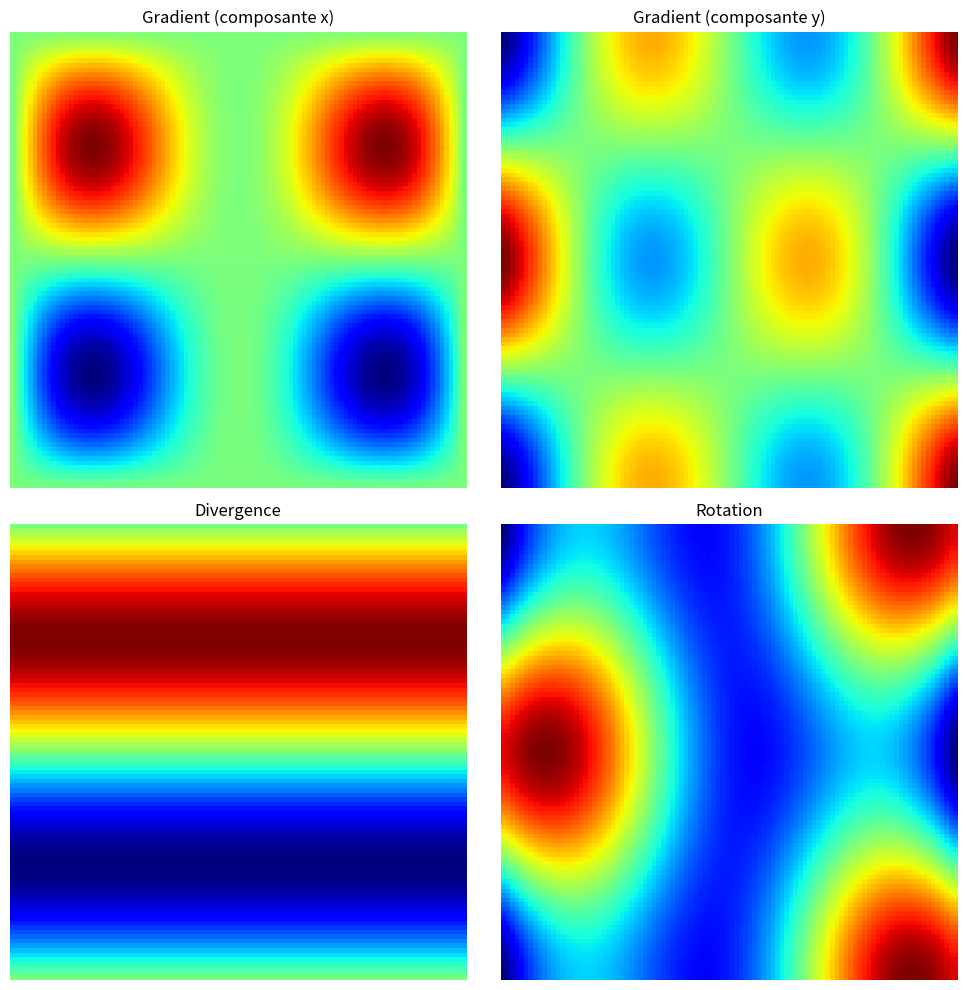

Source code (Python):
import numpy as np
import matplotlib.pyplot as plt


# Définition des fonctions

def fonction_scalaire(x, y):
    return np.sin(x) * np.cos(y) * x


def fonction_vectorielle(x, y):
    return np.array([np.cos(x), -np.sin(y)]) * x


# Grille de points pour évaluer les fonctions
x = np.linspace(-np.pi, np.pi, 100)
y = np.linspace(-np.pi, np.pi, 100)
X, Y = np.meshgrid(x, y)

# Calcul des valeurs des fonctions
F_scalaire = fonction_scalaire(X, Y)
F_vectorielle = fonction_vectorielle(X, Y)

# Calcul des opérations
gradient = np.gradient(F_scalaire)
divergence = np.gradient(F_vectorielle[0], axis=0) + np.gradient(F_vectorielle[1], axis=1)
rotation = np.gradient(F_vectorielle[1], axis=0) - np.gradient(F_vectorielle[0], axis=1)
laplacien = np.gradient(np.gradient(F_scalaire, axis=0), axis=1)

# Tracé des graphiques
fig, axs = plt.subplots(2, 2, figsize=(10, 10))

im0 = axs[0, 0].imshow(gradient[0], cmap='jet')
axs[0, 0].set_title('Gradient (composante x)')
axs[0, 0].axis('off')

im1 = axs[0, 1].imshow(gradient[1], cmap='jet')
axs[0, 1].set_title('Gradient (composante y)')
axs[0, 1].axis('off')

im2 = axs[1, 0].imshow(divergence, cmap='jet')
axs[1, 0].set_title('Divergence')
axs[1, 0].axis('off')

im3 = axs[1, 1].imshow(rotation, cmap='jet')
axs[1, 1].set_title('Rotation')
axs[1, 1].axis('off')

plt.tight_layout()

annotations = []


def on_hover(event):
    if event.inaxes:
        for ann in annotations:
            ann.remove()
        annotations.clear()

        if event.inaxes == axs[0, 0]:
            annot = axs[0, 0].annotate(f'Valeur du gradient : {gradient[0][int(event.ydata), int(event.xdata)]:.2f}',
                                       xy=(event.xdata, event.ydata), xycoords='data',
                                       xytext=(0.5, 0.95), textcoords='axes fraction',
                                       arrowprops=dict(arrowstyle='->'),
                                       fontsize=14, ha='center', va='center', color='gray')
            annotations.append(annot)

        elif event.inaxes == axs[0, 1]:
            annot = axs[0, 1].annotate(f'Valeur du gradient : {gradient[1][int(event.ydata), int(event.xdata)]:.2f}',
                                       xy=(event.xdata, event.ydata), xycoords='data',
                                       xytext=(0.5, 0.95), textcoords='axes fraction',
                                       arrowprops=dict(arrowstyle='->'),
                                       fontsize=14, ha='center', va='center', color='gray')
            annotations.append(annot)

        elif event.inaxes == axs[1, 0]:
            annot = axs[1, 0].annotate(
                f'Valeur de la divergence : {divergence[int(event.ydata), int(event.xdata)]:.2f}',
                xy=(event.xdata, event.ydata), xycoords='data',
                xytext=(0.5, 0.95), textcoords='axes fraction',
                arrowprops=dict(arrowstyle='->'),
                fontsize=14, ha='center', va='center', color='gray')
            annotations.append(annot)

        elif event.inaxes == axs[1, 1]:
            annot = axs[1, 1].annotate(f'Valeur de la rotation : {rotation[int(event.ydata), int(event.xdata)]:.2f}',
                                       xy=(event.xdata, event.ydata), xycoords='data',
                                       xytext=(0.5, 0.95), textcoords='axes fraction',
                                       arrowprops=dict(arrowstyle='->'),
                                       fontsize=14, ha='center', va='center', color='gray')
            annotations.append(annot)

        plt.draw()


fig.canvas.mpl_connect('motion_notify_event', on_hover)
plt.show()
